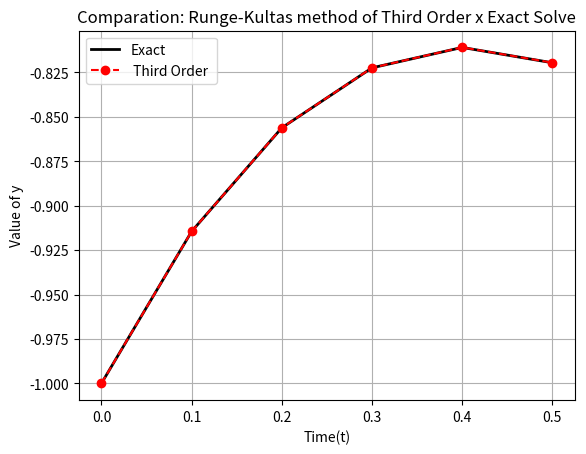

Write the Python code that produced this figure.
import numpy as np
import matplotlib.pyplot as plt

#Defining initial values 
h, tf , t0 = 0.1 , 0.5, 0
t = np.arange(t0,tf + h,h)
n = len(t)

#Defining f(t,y) = -2t - y 
f = lambda t,y: -2*t - y

#Defining exact solution: -3e⁻t - 2t + 2
exact_y = lambda t: -3*np.exp(-t) - 2*t + 2

#Defining vector of zeros 
third_order_y = np.zeros(n)

#Defining y(0) = -1
third_order_y[0] = -1

#Defining Runge-Kulta's method of Third Order
for i in range(n-1):
    # Third Order
    K1 = f(t[i],third_order_y[i])
    K2 = f(t[i]+(h/2),third_order_y[i] + (h/2) * K1)
    K3 = f(t[i] + h, third_order_y[i] + 2*h*K2 - h*K1)
    third_order_y[i+1] = third_order_y[i] + (h/6)*(K1 + 4*K2 + K3)
#End

#Defining analytic values
original_values = exact_y(t)

#Defining absolute error 
abs_error = np.abs(third_order_y - original_values)

#Calculathing relative error
relative_error = []
for i in range(n):
    rel_error = np.abs((abs_error[i]/third_order_y[i])) * 100
    relative_error.append(rel_error)
#End

#Print the results
for ti,toy,oy,aerror,rerror in zip(t,third_order_y,original_values,abs_error,relative_error):
    print(f't = {ti:.2f}\tThird Order = {toy:.4f}\tExactY = {oy:.4f}\tAbsolute Error = {aerror:.4f}\tRelative Error = {rerror:.4f}%')
#End

#Comparison graphic
plt.plot(t,original_values,'k-',linewidth=2,label='Exact')
plt.plot(t,third_order_y,'ro--',linewidth=1.5,label=' Third Order ')

plt.xlabel('Time(t)')
plt.ylabel('Value of y')
plt.title('Comparation: Runge-Kultas method of Third Order x Exact Solve')
plt.legend(loc='best')
plt.grid(True)

plt.show()
